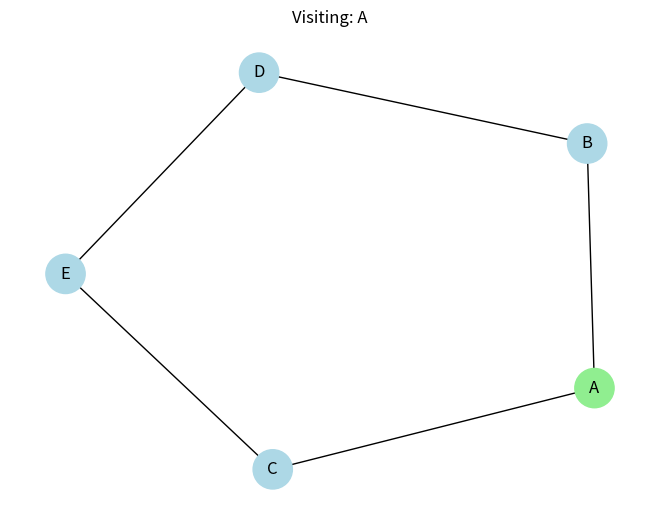
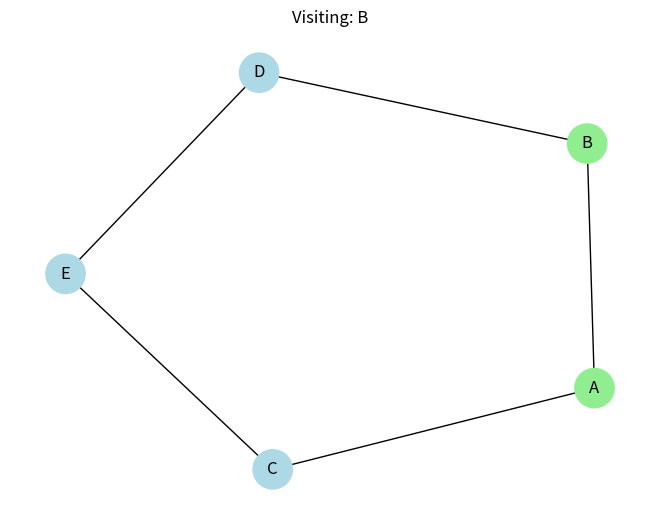
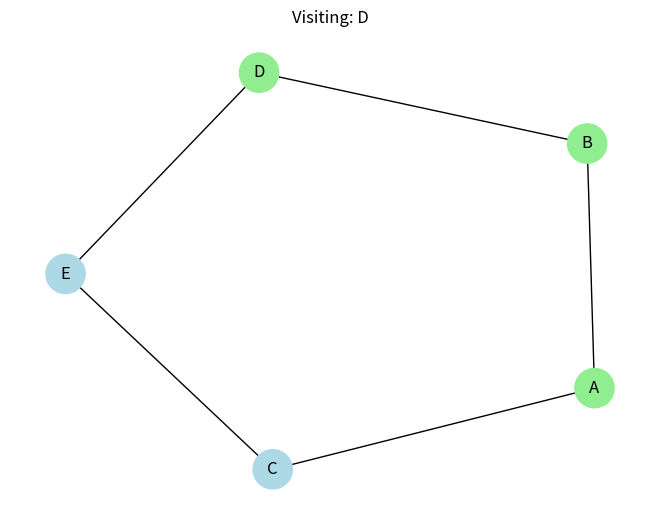
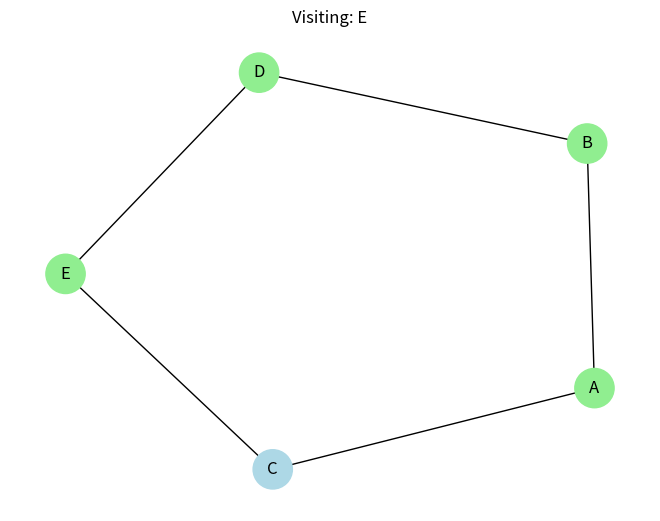
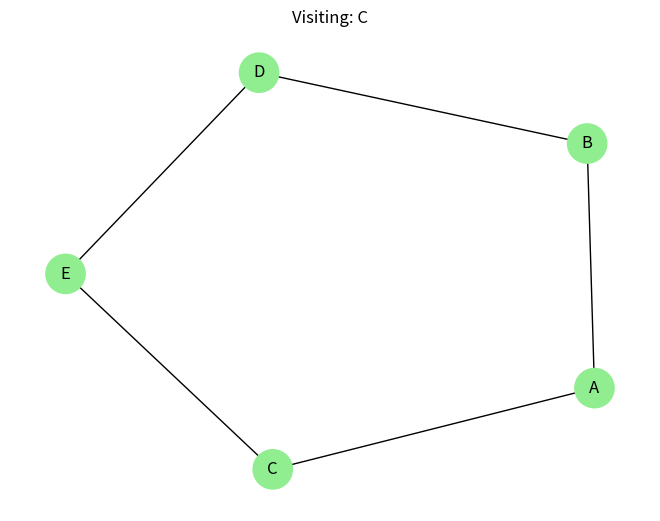
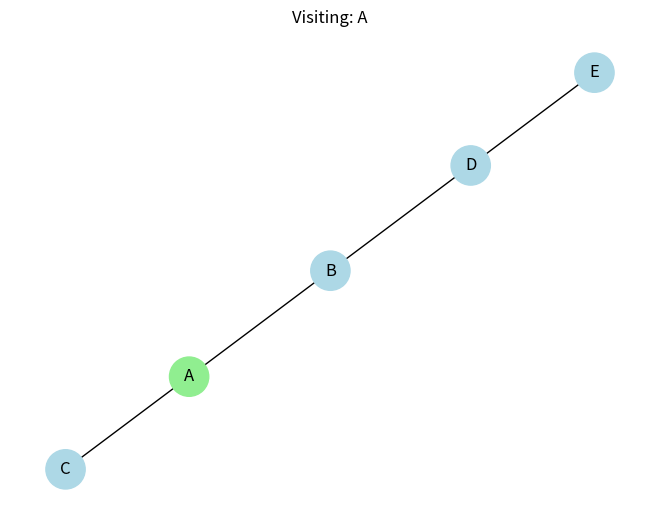
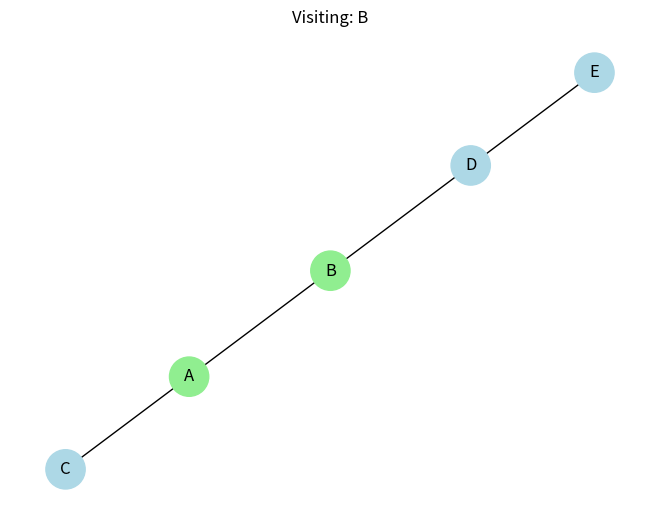
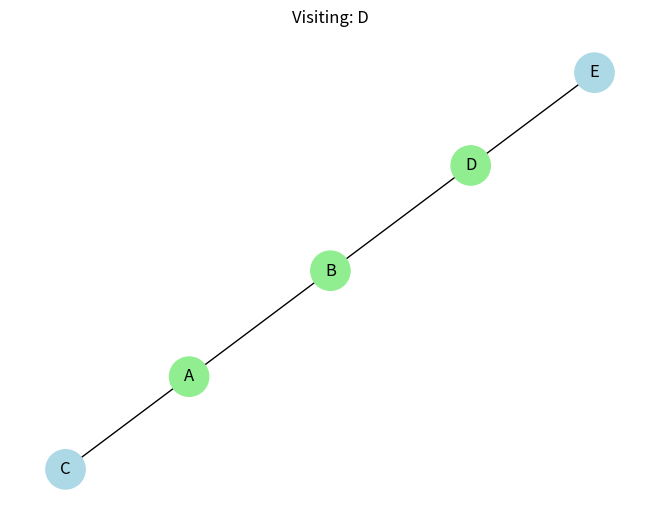
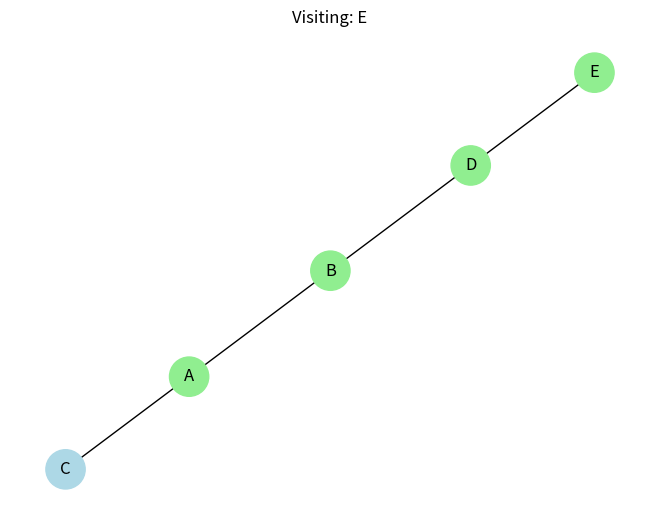
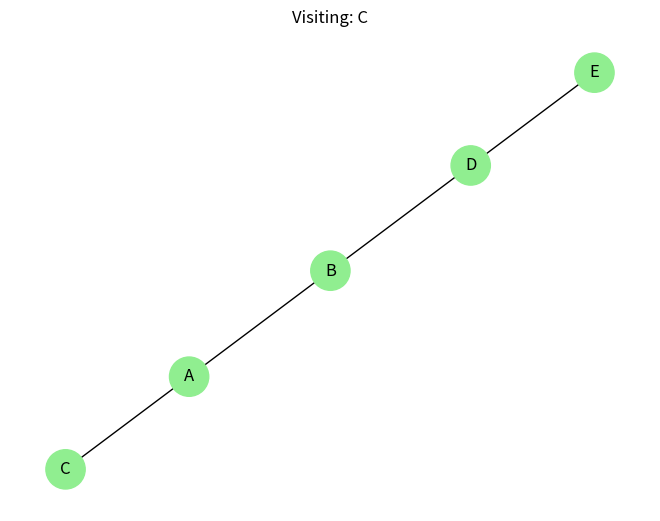

Write Python code to recreate these figures, in order.
# tive que mandar pra IA corrigir que deu erro :(
import networkx as nx
import matplotlib.pyplot as plt

def dfs_visualizer(G, start):
    pos = nx.spring_layout(G, seed=42)  # posições fixas
    visited = set()

    def dfs(u):
        visited.add(u)
        # desenhar estado atual
        plt.clf()
        colors = ["lightblue" if v not in visited else "lightgreen" for v in G.nodes()]
        nx.draw(G, pos, with_labels=True, node_color=colors, node_size=800, font_size=12)
        plt.title(f"Visiting: {u}")
        plt.pause(1)  # pausa para animar

        for neighbor in G[u]:
            if neighbor not in visited:
                dfs(neighbor)

    dfs(start)          # chama o DFS
    plt.show(block=True)  # mostra o gráfico e mantém a janela aberta


# ==== Teste ====
V = ["A","B","C","D","E"]
E = [("A","B"), ("A","C"), ("B","D"), ("C","E"), ("D","E")]

G = nx.Graph()
G.add_nodes_from(V)
G.add_edges_from(E)

print("Original DFS (complete):")
plt.ion()  # ativa modo interativo
dfs_visualizer(G, "A")

# removendo aresta
print("\nRemoving edge (C,E) and testing DFS:")
G.remove_edge("C", "E")
dfs_visualizer(G, "A")
